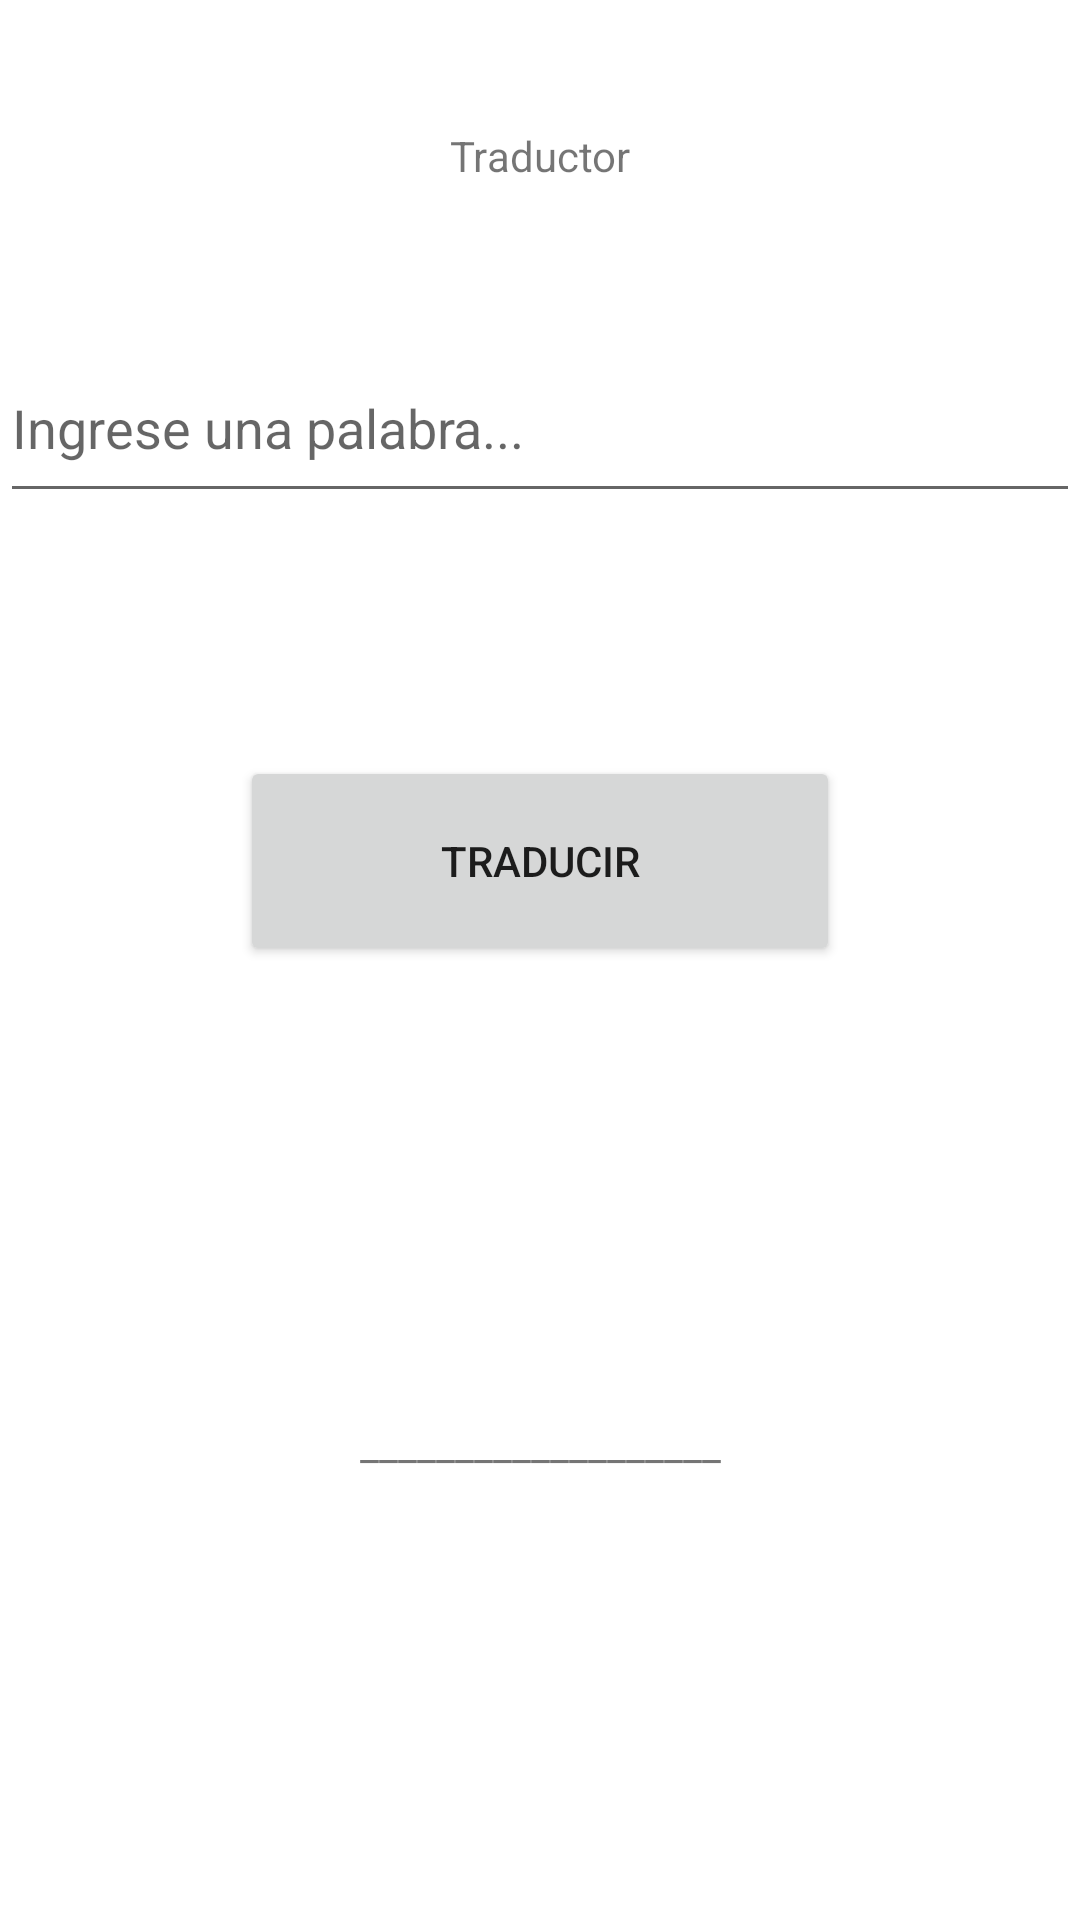

Produce the Android XML layout that renders to this screen, including the resource entries it uses.
<!-- AndroidManifest.xml: application theme Theme.TraductorDM -->
<!-- res/layout/activity_main.xml -->
<?xml version="1.0" encoding="utf-8"?>
<androidx.constraintlayout.widget.ConstraintLayout xmlns:android="http://schemas.android.com/apk/res/android"
    xmlns:app="http://schemas.android.com/apk/res-auto"
    xmlns:tools="http://schemas.android.com/tools"
    android:layout_width="match_parent"
    android:layout_height="match_parent"
    tools:context=".MainActivity">

    <TextView
        android:id="@+id/txTitulo"
        android:layout_width="wrap_content"
        android:layout_height="wrap_content"
        android:text="Traductor"
        app:layout_constraintBottom_toBottomOf="parent"
        app:layout_constraintEnd_toEndOf="parent"
        app:layout_constraintStart_toStartOf="parent"
        app:layout_constraintTop_toTopOf="parent"
        app:layout_constraintVertical_bias="0.068" />

    <EditText
        android:id="@+id/etPalabra"
        android:layout_width="match_parent"
        android:layout_height="60dp"
        android:ems="10"
        android:inputType="textPersonName"
        android:hint="Ingrese una palabra..."
        app:layout_constraintBottom_toBottomOf="parent"
        app:layout_constraintEnd_toEndOf="parent"
        app:layout_constraintHorizontal_bias="0.497"
        app:layout_constraintStart_toStartOf="parent"
        app:layout_constraintTop_toBottomOf="@+id/txTitulo"
        app:layout_constraintVertical_bias="0.096" />

    <Button
        android:id="@+id/btTraducir"
        android:layout_width="200dp"
        android:layout_height="70dp"
        android:text="Traducir"
        app:layout_constraintBottom_toBottomOf="parent"
        app:layout_constraintEnd_toEndOf="parent"
        app:layout_constraintStart_toStartOf="parent"
        app:layout_constraintTop_toBottomOf="@+id/etPalabra"
        app:layout_constraintVertical_bias="0.203" />

    <TextView
        android:id="@+id/tvTraducido"
        android:layout_width="wrap_content"
        android:layout_height="wrap_content"
        android:text="___________________"
        app:layout_constraintBottom_toBottomOf="parent"
        app:layout_constraintEnd_toEndOf="parent"
        app:layout_constraintStart_toStartOf="parent"
        app:layout_constraintTop_toBottomOf="@+id/btTraducir" />

</androidx.constraintlayout.widget.ConstraintLayout>
<!-- resources referenced by this layout -->
<resources>
  <style name="Theme.TraductorDM" parent="Theme.MaterialComponents.DayNight.DarkActionBar">
          
          <item name="colorPrimary">@color/purple_500</item>
          <item name="colorPrimaryVariant">@color/purple_700</item>
          <item name="colorOnPrimary">@color/white</item>
          
          <item name="colorSecondary">@color/teal_200</item>
          <item name="colorSecondaryVariant">@color/teal_700</item>
          <item name="colorOnSecondary">@color/black</item>
          
          <item name="android:statusBarColor">?attr/colorPrimaryVariant</item>
          
      </style>
  <!-- not gathered from this repository: default colours our renderer supplied (Android Studio template values) -->
  <color name="purple_500">#FF6200EE</color>
  <color name="purple_700">#FF3700B3</color>
  <color name="teal_200">#FF03DAC5</color>
  <color name="teal_700">#FF018786</color>
  <color name="black">#FF000000</color>
  <color name="white">#FFFFFFFF</color>
</resources>
